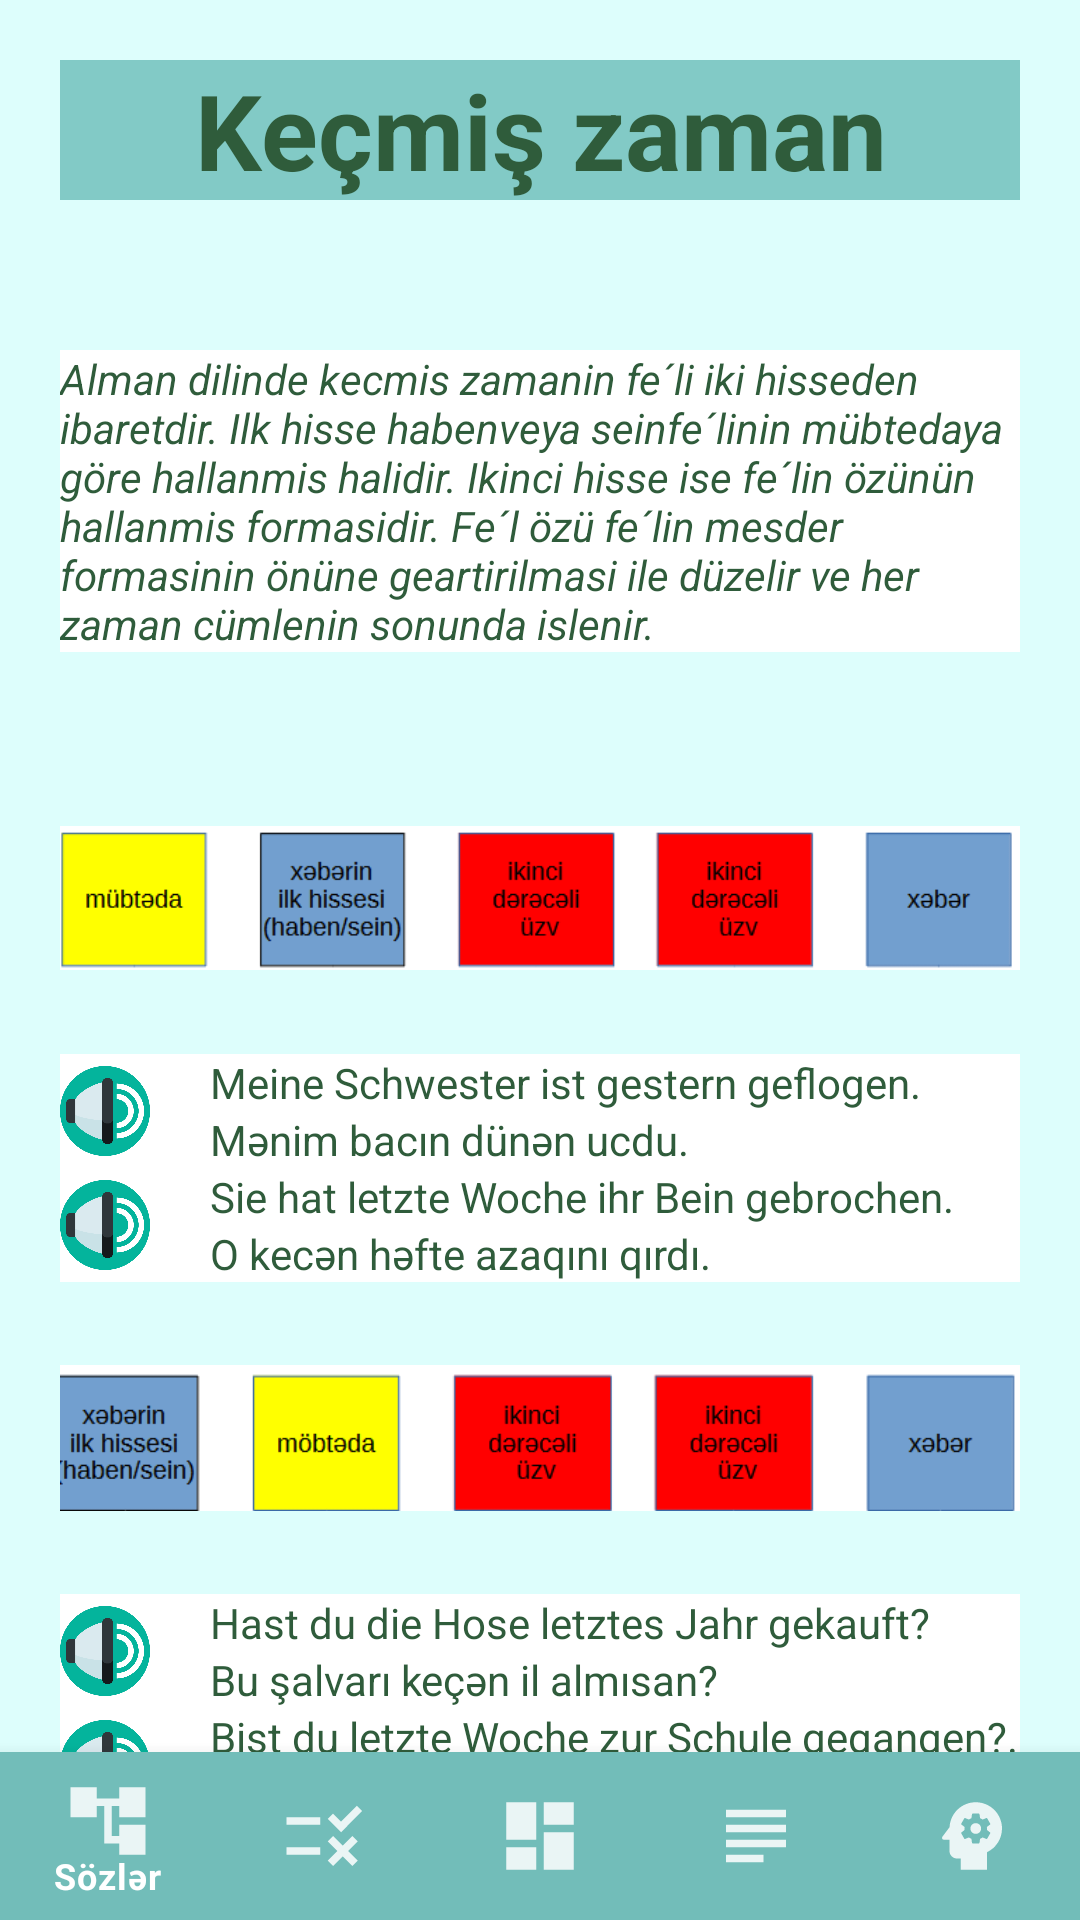

Reconstruct the res/layout file that produces this screen, plus the resources it refers to.
<!-- AndroidManifest.xml: application theme Theme.LearnGermanV2 -->
<!-- res/layout/activity_grammar12.xml -->
<?xml version="1.0" encoding="utf-8"?>
<androidx.constraintlayout.widget.ConstraintLayout xmlns:android="http://schemas.android.com/apk/res/android"
    xmlns:app="http://schemas.android.com/apk/res-auto"
    xmlns:tools="http://schemas.android.com/tools"
    android:layout_width="match_parent"
    android:layout_height="match_parent"
    tools:context=".Grammar12Activity"
    android:background="@color/grammar_background_color">
    <LinearLayout
        android:layout_width="match_parent"
        android:layout_height="wrap_content"
        android:orientation="vertical"
        android:layout_marginStart="@dimen/grammer_layout_margin"
        android:layout_marginEnd="@dimen/grammer_layout_margin"
        app:layout_constraintTop_toTopOf="parent"
        app:layout_constraintRight_toRightOf="parent"
        app:layout_constraintLeft_toLeftOf="parent">
        <TextView
            android:layout_marginTop="20dp"
            android:id="@+id/grammar12_titel"
            android:layout_width="match_parent"
            android:layout_height="wrap_content"
            android:text="Keçmiş zaman"
            android:textColor="@color/grammar_text_color"
            android:textStyle="bold"
            android:textSize="35dp"
            android:gravity="center"
            android:background="@color/grammar_titelbackground_color"
            android:layout_marginBottom="50dp"/>
        <TextView
            android:id="@+id/grammar12_introduction"
            android:layout_width="match_parent"
            android:layout_height="wrap_content"
            android:textColor="@color/grammar_text_color"
            android:background="@color/white"
            android:layout_marginBottom="30dp"
            android:text="@string/rule_grammer12_past_introduction"
            android:textStyle="italic"/>

        <ImageView
            android:id="@+id/grammar12_sentence01_image"
            android:layout_width="match_parent"
            android:layout_height="wrap_content"
            android:src="@drawable/grammar_past01"/>
        <LinearLayout
            android:layout_width="match_parent"
            android:layout_height="wrap_content"
            android:orientation="horizontal"
            android:background="@color/white">
            <ImageView
                android:id="@+id/grammar12_sentence01_sound"
                android:layout_width="30dp"
                android:layout_height="30dp"
                android:src="@drawable/sound_green02"
                android:layout_gravity="center"/>
            <LinearLayout
                android:layout_width="wrap_content"
                android:layout_height="wrap_content"
                android:orientation="vertical">
                <TextView
                    android:id="@+id/grammar12_sentence01_ger"
                    android:paddingStart="20dp"
                    android:layout_width="wrap_content"
                    android:layout_height="wrap_content"
                    android:textColor="@color/grammar_text_color"
                    android:text="@string/satzGrammer12_01_ger"/>
                <TextView
                    android:id="@+id/grammaer12_sentence01_az"
                    android:paddingStart="20dp"
                    android:layout_width="wrap_content"
                    android:layout_height="wrap_content"
                    android:textColor="@color/grammar_text_color"
                    android:text="@string/satzGrammer12_01_az"/>
            </LinearLayout>
        </LinearLayout>
        <LinearLayout
            android:layout_width="match_parent"
            android:layout_height="wrap_content"
            android:orientation="horizontal"
            android:background="@color/white">
            <ImageView
                android:id="@+id/grammar12_sentence02_sound"
                android:layout_width="30dp"
                android:layout_height="30dp"
                android:src="@drawable/sound_green02"
                android:layout_gravity="center"/>
            <LinearLayout
                android:layout_width="wrap_content"
                android:layout_height="wrap_content"
                android:orientation="vertical">
                <TextView
                    android:id="@+id/grammar12_sentence02_ger"
                    android:paddingStart="20dp"
                    android:layout_width="wrap_content"
                    android:layout_height="wrap_content"
                    android:textColor="@color/grammar_text_color"
                    android:text="@string/satzGrammer12_02_ger"/>
                <TextView
                    android:id="@+id/grammar12_sentence02_az"
                    android:paddingStart="20dp"
                    android:layout_width="wrap_content"
                    android:layout_height="wrap_content"
                    android:textColor="@color/grammar_text_color"
                    android:text="@string/satzGrammer12_02_az"/>
            </LinearLayout>
        </LinearLayout>


        <ImageView
            android:id="@+id/grammar12_sentence02_image"
            android:layout_width="match_parent"
            android:layout_height="wrap_content"
            android:src="@drawable/grammar_past02"/>
        <LinearLayout
            android:layout_width="match_parent"
            android:layout_height="wrap_content"
            android:orientation="horizontal"
            android:background="@color/white">
            <ImageView
                android:id="@+id/grammar12_sentence03_sound"
                android:layout_width="30dp"
                android:layout_height="30dp"
                android:src="@drawable/sound_green02"
                android:layout_gravity="center"/>
            <LinearLayout
                android:layout_width="wrap_content"
                android:layout_height="wrap_content"
                android:orientation="vertical">
                <TextView
                    android:id="@+id/grammar12_sentence03_ger"
                    android:paddingStart="20dp"
                    android:layout_width="wrap_content"
                    android:layout_height="wrap_content"
                    android:textColor="@color/grammar_text_color"
                    android:text="@string/satzGrammer12_03_ger"/>
                <TextView
                    android:id="@+id/grammar12_sentence03_az"
                    android:paddingStart="20dp"
                    android:layout_width="wrap_content"
                    android:layout_height="wrap_content"
                    android:textColor="@color/grammar_text_color"
                    android:text="@string/satzGrammer12_03_az"/>
            </LinearLayout>
        </LinearLayout>
        <LinearLayout
            android:layout_width="match_parent"
            android:layout_height="wrap_content"
            android:orientation="horizontal"
            android:background="@color/white">
            <ImageView
                android:id="@+id/grammar12_sentence04_sound"
                android:layout_width="30dp"
                android:layout_height="30dp"
                android:src="@drawable/sound_green02"
                android:layout_gravity="center"/>
            <LinearLayout
                android:layout_width="wrap_content"
                android:layout_height="wrap_content"
                android:orientation="vertical">
                <TextView
                    android:id="@+id/grammar12_sentence04_ger"
                    android:paddingStart="20dp"
                    android:layout_width="wrap_content"
                    android:layout_height="wrap_content"
                    android:textColor="@color/grammar_text_color"
                    android:text="@string/satzGrammer12_04_ger"/>
                <TextView
                    android:id="@+id/grammar12_sentence04_az"
                    android:paddingStart="20dp"
                    android:layout_width="wrap_content"
                    android:layout_height="wrap_content"
                    android:textColor="@color/grammar_text_color"
                    android:text="@string/satzGrammer12_04_az"/>
            </LinearLayout>
        </LinearLayout>
    </LinearLayout>

    <com.google.android.material.bottomnavigation.BottomNavigationView
        android:id="@+id/bottom_navigation"
        android:layout_width="match_parent"
        android:layout_height="wrap_content"
        app:menu="@menu/menu"
        android:background="@color/startbackground"
        app:layout_constraintBottom_toBottomOf="parent"
        app:layout_constraintRight_toRightOf="parent"
        app:layout_constraintLeft_toLeftOf="parent"
        app:itemIconTint="@color/white"
        app:itemTextColor="@color/white"
        app:labelVisibilityMode="selected"
        app:itemIconSize="30dp" />
</androidx.constraintlayout.widget.ConstraintLayout>
<!-- resources referenced by this layout -->
<resources>
  <color name="grammar_background_color">#DDFEFC</color>
  <color name="grammar_text_color">#2F5C3B</color>
  <color name="grammar_titelbackground_color">#82CAC6</color>
  <color name="startbackground">#72BDB9</color>
  <color name="white">#FFFFFFFF</color>
  <dimen name="grammer_layout_margin">20dp</dimen>
  <!-- drawable grammar_past01: png bitmap (drawable, 6386 bytes) -->
  <!-- drawable grammar_past02: png bitmap (drawable, 6220 bytes) -->
  <!-- drawable sound_green02: png bitmap (drawable, 29382 bytes) -->
  <string name="rule_grammer12_past_introduction">
          Alman dilinde kecmis zamanin fe´li iki hisseden ibaretdir. Ilk hisse "haben" veya "sein" fe´linin mübtedaya göre hallanmis halidir.
          Ikinci hisse ise fe´lin özünün hallanmis formasidir. Fe´l özü fe´lin mesder formasinin önüne "ge" artirilmasi ile düzelir  ve
          her zaman cümlenin sonunda islenir.
      </string>
  <string name="satzGrammer12_01_az">Mənim bacın dünən ucdu.</string>
  <string name="satzGrammer12_01_ger">Meine Schwester ist gestern geflogen.</string>
  <string name="satzGrammer12_02_az">O kecən həfte azaqını qırdı.</string>
  <string name="satzGrammer12_02_ger">Sie hat letzte Woche ihr Bein gebrochen.</string>
  <string name="satzGrammer12_03_az">Bu şalvarı keçən il almısan?</string>
  <string name="satzGrammer12_03_ger">Hast du die Hose letztes Jahr gekauft?</string>
  <string name="satzGrammer12_04_az">Sən kecən hefte məktəbə getdin?.</string>
  <string name="satzGrammer12_04_ger">Bist du letzte Woche zur Schule gegangen?.</string>
  <style name="Theme.LearnGermanV2" parent="Theme.MaterialComponents.DayNight.DarkActionBar">
          
          <item name="colorPrimary">@color/purple_500</item>
          <item name="colorPrimaryVariant">@color/purple_700</item>
          <item name="colorOnPrimary">@color/white</item>
          
          <item name="colorSecondary">@color/teal_200</item>
          <item name="colorSecondaryVariant">@color/teal_700</item>
          <item name="colorOnSecondary">@color/black</item>
          
          <item name="android:statusBarColor" tools:targetApi="l">?attr/colorPrimaryVariant</item>
          
      </style>
  <color name="purple_500">#72BDB9</color>
  <color name="purple_700">#72BDB9</color>
  <color name="teal_200">#FF03DAC5</color>
  <color name="teal_700">#FF018786</color>
  <color name="black">#FF000000</color>
</resources>
